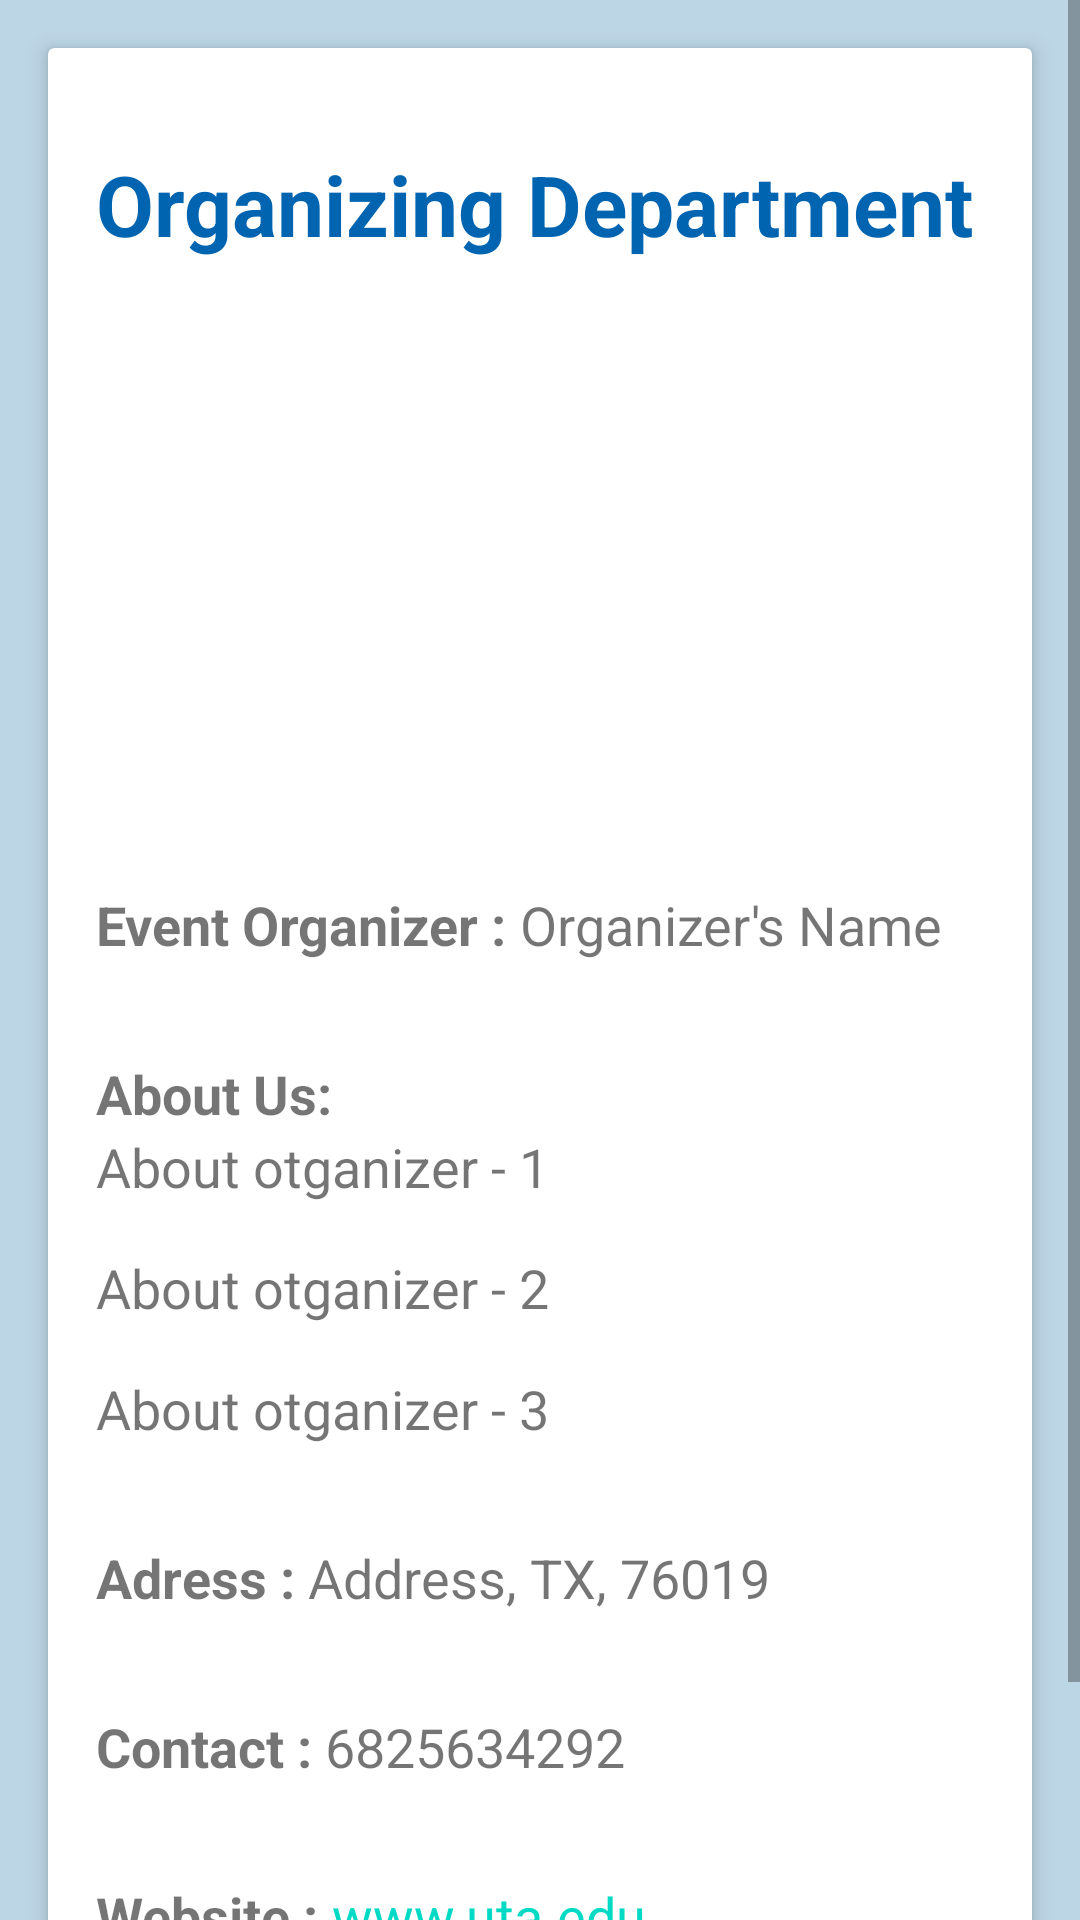

Layout XML and referenced resources for this Android screen:
<!-- AndroidManifest.xml: application theme Theme.EventTracker -->
<!-- res/layout/org_page.xml -->
<?xml version="1.0" encoding="utf-8"?>
<ScrollView xmlns:android="http://schemas.android.com/apk/res/android"
    xmlns:app="http://schemas.android.com/apk/res-auto"
    xmlns:tools="http://schemas.android.com/tools"
    android:id="@+id/org_page_container_scroll"
    android:layout_width="match_parent"
    android:layout_height="match_parent">

    <LinearLayout
        android:id="@+id/org_page_container"
        android:layout_width="match_parent"
        android:layout_height="match_parent"
        android:background="@color/background"
        android:fitsSystemWindows="true"
        android:orientation="vertical">

        <androidx.cardview.widget.CardView
            android:id="@+id/org_page_card"
            android:layout_width="match_parent"
            android:layout_height="match_parent"
            android:layout_margin="16dp"
            app:cardElevation="4dp"
            app:cardMaxElevation="4dp">

            <LinearLayout
                android:id="@+id/org_page_form"
                android:layout_width="match_parent"
                android:layout_height="match_parent"
                android:orientation="vertical"
                android:paddingBottom="48dp">

                <TextView
                    android:id="@+id/org_page_title"
                    android:layout_width="match_parent"
                    android:layout_height="104dp"
                    android:paddingLeft="16dp"
                    android:paddingRight="16dp"
                    android:gravity="center"
                    android:text="Organizing Department"
                    android:textAlignment="textStart"
                    android:textColor="#0064B1"
                    android:textSize="28sp"
                    android:textStyle="bold"
                    tools:ignore="RtlCompat" />

                <ImageView
                    android:id="@+id/org_page_img"
                    android:paddingLeft="16dp"
                    android:scaleType="center"
                    android:paddingRight="16dp"
                    android:layout_width="match_parent"
                    android:layout_height="160dp"/>

                <LinearLayout
                android:paddingTop="16dp"
                android:paddingBottom="16dp"
                android:paddingStart="16dp"
                android:paddingEnd="16dp"
                android:orientation="horizontal"
                android:layout_width="match_parent"
                android:layout_height="wrap_content">

                <TextView
                    android:id="@+id/about_org_name"
                    android:layout_width="wrap_content"
                    android:layout_height="wrap_content"
                    android:text="Event Organizer : "
                    android:textSize="18sp"
                    android:textStyle="bold"/>

                <TextView
                    android:id="@+id/about_org_name_value"
                    android:layout_width="wrap_content"
                    android:layout_height="wrap_content"
                    android:textSize="18sp"
                    android:autoLink="map"
                    android:text="Organizer's Name"/>

            </LinearLayout>

                <TextView
                    android:id="@+id/org_page_about_title"
                    android:layout_width="match_parent"
                    android:layout_height="wrap_content"
                    android:textSize="18sp"
                    android:layout_marginLeft="16dp"
                    android:layout_marginTop="16dp"
                    android:textStyle="bold"
                    android:text="About Us:" />

                <TextView
                    android:id="@+id/org_page_about_value_1"
                    android:layout_width="wrap_content"
                    android:layout_height="wrap_content"
                    android:paddingStart="16dp"
                    android:paddingEnd="16dp"
                    android:text="About otganizer - 1"
                    android:textSize="18sp"
                    android:paddingBottom="16dp"/>

                <TextView
                    android:id="@+id/org_page_about_value_2"
                    android:layout_width="wrap_content"
                    android:layout_height="wrap_content"
                    android:paddingStart="16dp"
                    android:paddingEnd="16dp"
                    android:text="About otganizer - 2"
                    android:textSize="18sp"
                    android:paddingBottom="16dp"/>

                <TextView
                    android:id="@+id/org_page_about_value_3"
                    android:layout_width="wrap_content"
                    android:layout_height="wrap_content"
                    android:paddingStart="16dp"
                    android:paddingEnd="16dp"
                    android:text="About otganizer - 3"
                    android:textSize="18sp"
                    android:paddingBottom="16dp"/>

                <LinearLayout
                    android:paddingTop="16dp"
                    android:paddingBottom="16dp"
                    android:paddingStart="16dp"
                    android:paddingEnd="16dp"
                    android:orientation="horizontal"
                    android:layout_width="match_parent"
                    android:layout_height="wrap_content">

                    <TextView
                        android:id="@+id/about_org_address"
                        android:layout_width="wrap_content"
                        android:layout_height="wrap_content"
                        android:text="Adress : "
                        android:textSize="18sp"
                        android:textStyle="bold"/>

                    <TextView
                        android:id="@+id/about_org_address_value"
                        android:layout_width="wrap_content"
                        android:layout_height="wrap_content"
                        android:textSize="18sp"
                        android:autoLink="map"
                        android:text="Address, TX, 76019"/>

                </LinearLayout>

                <LinearLayout
                    android:paddingTop="16dp"
                    android:paddingBottom="16dp"
                    android:paddingStart="16dp"
                    android:paddingEnd="16dp"
                    android:orientation="horizontal"
                    android:layout_width="match_parent"
                    android:layout_height="wrap_content">

                    <TextView
                        android:id="@+id/about_org_phn"
                        android:layout_width="wrap_content"
                        android:layout_height="wrap_content"
                        android:text="Contact : "
                        android:textSize="18sp"
                        android:textStyle="bold"/>

                    <TextView
                        android:id="@+id/about_org_phn_value"
                        android:layout_width="wrap_content"
                        android:layout_height="wrap_content"
                        android:textSize="18sp"
                        android:autoLink="phone"
                        android:text="6825634292"/>

                </LinearLayout>

                <LinearLayout
                    android:paddingTop="16dp"
                    android:paddingBottom="16dp"
                    android:paddingStart="16dp"
                    android:paddingEnd="16dp"
                    android:orientation="horizontal"
                    android:layout_width="match_parent"
                    android:layout_height="wrap_content">

                    <TextView
                        android:id="@+id/about_org_website"
                        android:layout_width="wrap_content"
                        android:layout_height="wrap_content"
                        android:text="Website : "
                        android:textSize="18sp"
                        android:textStyle="bold"/>

                    <TextView
                        android:id="@+id/about_org_website_value"
                        android:layout_width="wrap_content"
                        android:layout_height="wrap_content"
                        android:textSize="18sp"
                        android:autoLink="web"
                        android:text="www.uta.edu"/>

                </LinearLayout>

            </LinearLayout>

        </androidx.cardview.widget.CardView>
    </LinearLayout>
</ScrollView>
<!-- resources referenced by this layout -->
<resources>
  <color name="background">#BDD6E6</color>
  <style name="Theme.EventTracker" parent="Theme.MaterialComponents.DayNight.DarkActionBar">
          
          <item name="colorPrimary">#F58025</item>
          <item name="colorPrimaryVariant">@color/purple_700</item>
          <item name="colorOnPrimary">@color/white</item>
          
          <item name="colorSecondary">@color/teal_200</item>
          <item name="colorSecondaryVariant">@color/teal_700</item>
          <item name="colorOnSecondary">@color/black</item>
          
          <item name="android:statusBarColor">?attr/colorPrimaryVariant</item>
          
      </style>
  <color name="purple_700">#0064B1</color>
  <color name="white">#FFFFFFFF</color>
  <color name="teal_200">#FF03DAC5</color>
  <color name="teal_700">#FF018786</color>
  <color name="black">#FF000000</color>
</resources>
